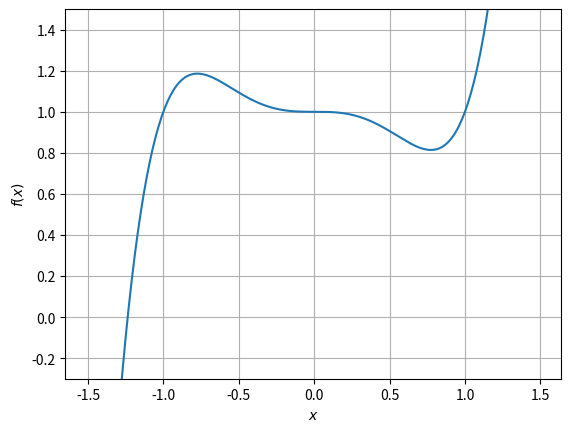

Generate this figure with matplotlib:
import matplotlib.pyplot as plt
import numpy as np

c = [1.0, 0.0, 0.0, -1.0, -0.0, 1.0]


def f(x, c):
    return c[0]+c[1]*x+c[2]*x**2+c[3]*x**3+c[4]*x**4+c[5]*x**5


x = np.arange(-1.5, 1.5, 0.01) #Массив значений аргумента
plt.plot(x, f(x, c)) #Построение графика
plt.xlabel(r'$x$') #Метка по оси x в формате TeX
plt.ylabel(r'$f(x)$') #Метка по оси y в формате TeX
plt.grid(True) #Сетка
plt.ylim(bottom=-0.3, top=1.5)
plt.savefig('1.svg') #Показать график